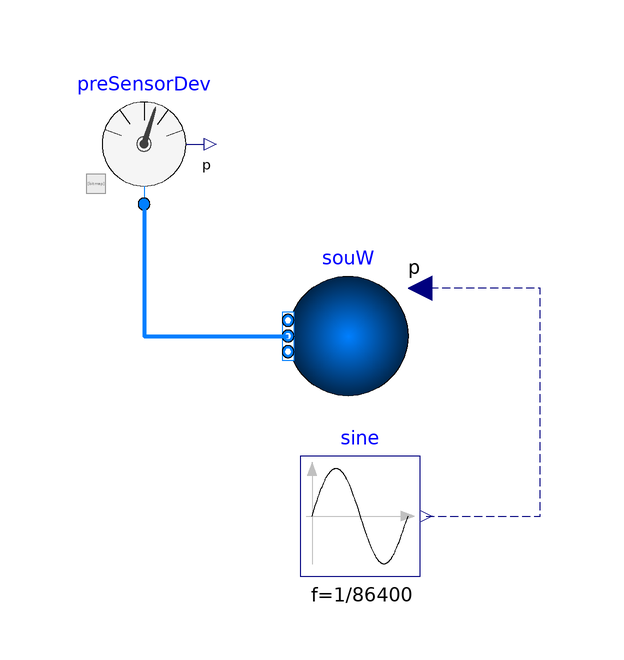

This picture is the connection diagram that the Modelica source below describes through its graphical annotations.

model PreSensorDev
  import BuildingControlEmulator;
  extends Modelica.Icons.Example;
  package Medium = Buildings.Media.Water "Medium for water";

  Buildings.Fluid.Sources.Boundary_pT      souW(
    redeclare package Medium = Medium,
    T=273.15 + 20,
    use_p_in=true,
    nPorts=1) "Source for water"
    annotation (Placement(transformation(extent={{12,-28},{-8,-8}})));
  Modelica.Blocks.Sources.Sine sine(
    f=1/86400,
    amplitude=2000,
    offset=100000)
    annotation (Placement(transformation(extent={{-6,-58},{14,-38}})));
  BuildingControlEmulator.Devices.Fault.PreSensorDev preSensorDev(
    redeclare package Medium = Medium,
    dp= 0.1,
    FauTime=43200)
    annotation (Placement(transformation(extent={{-42,4},{-22,24}})));
equation
  connect(sine.y, souW.p_in) annotation (Line(
      points={{15,-48},{34,-48},{34,-10},{14,-10}},
      color={0,0,127},
      pattern=LinePattern.Dash));
  connect(preSensorDev.port, souW.ports[1]) annotation (Line(
      points={{-32,4},{-32,-18},{-8,-18}},
      color={0,127,255},
      thickness=1));
  annotation (Icon(coordinateSystem(preserveAspectRatio=false)), Diagram(
        coordinateSystem(preserveAspectRatio=false)));
end PreSensorDev;